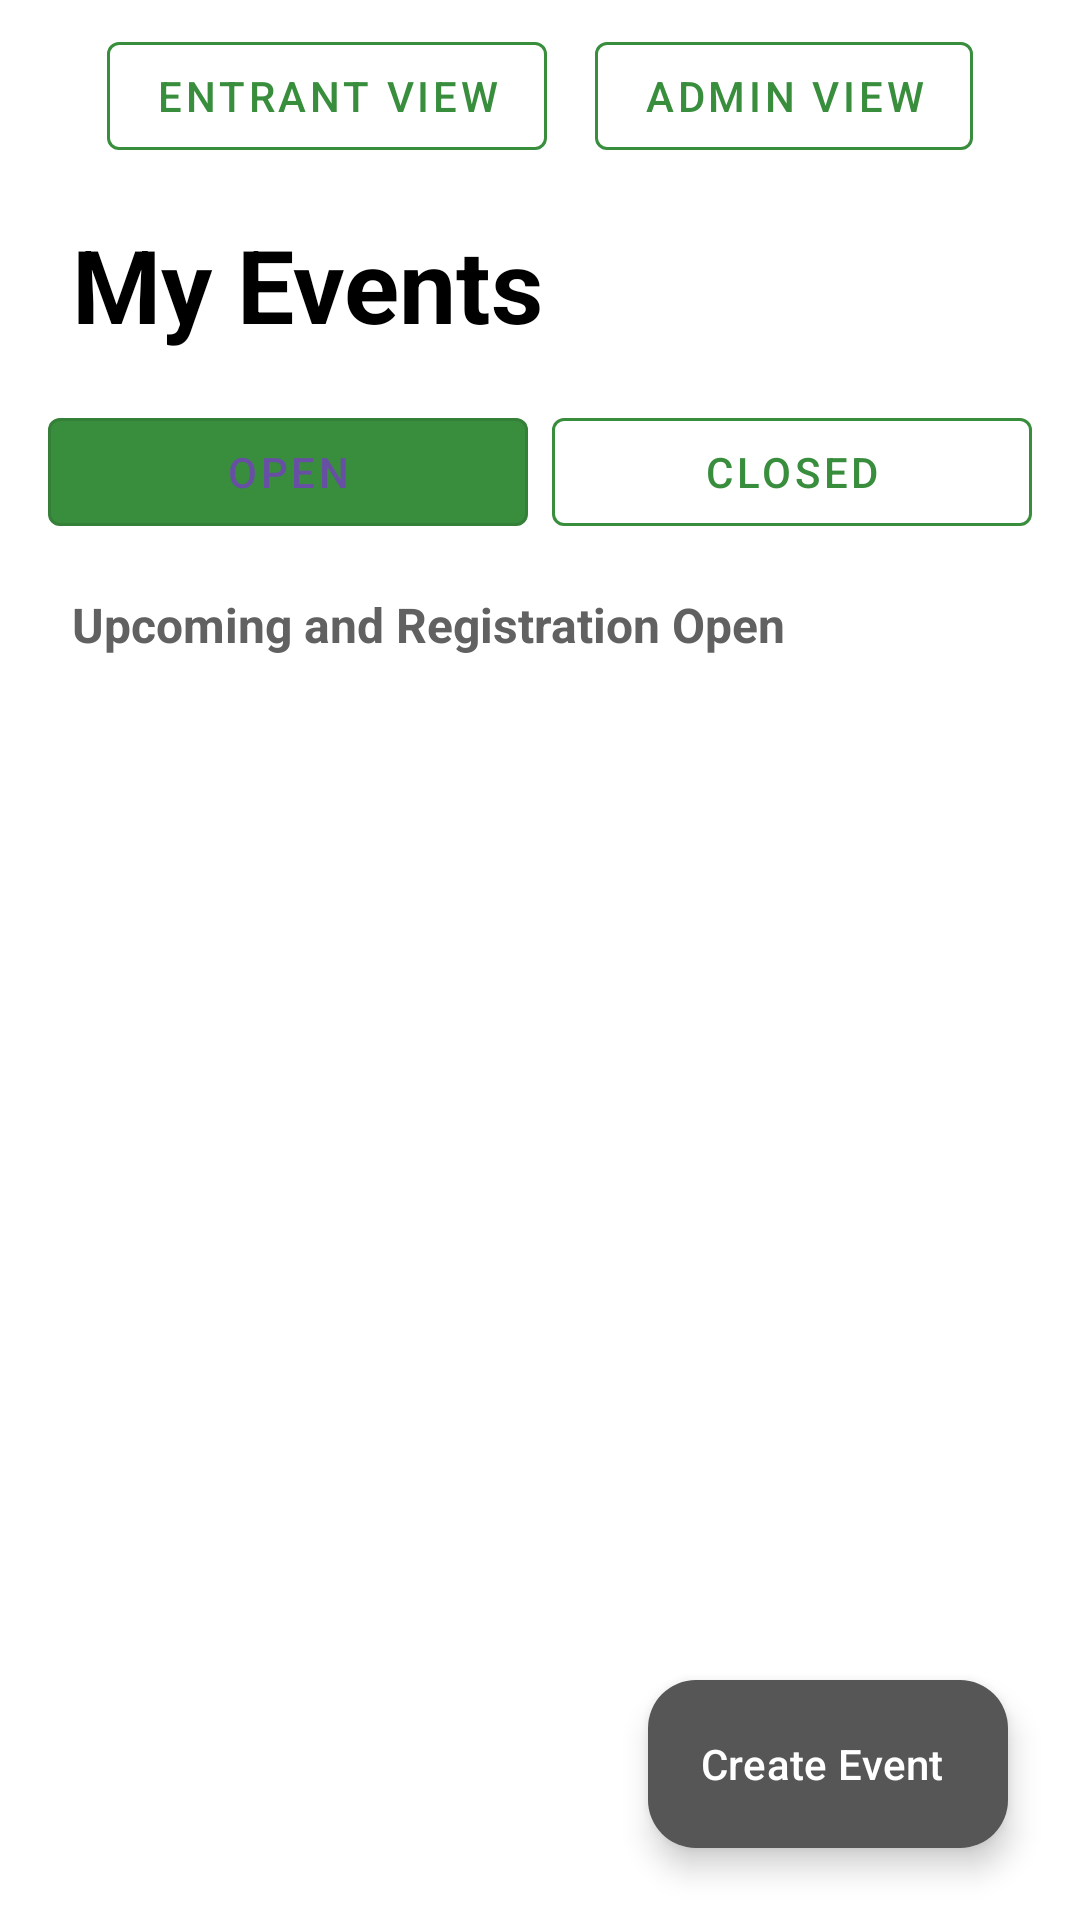

Produce the Android XML layout that renders to this screen, including the resource entries it uses.
<!-- AndroidManifest.xml: application theme Theme.Matrixevents -->
<!-- res/layout/activity_organizer_my_events.xml -->
<?xml version="1.0" encoding="utf-8"?>
<androidx.constraintlayout.widget.ConstraintLayout xmlns:android="http://schemas.android.com/apk/res/android"
    xmlns:app="http://schemas.android.com/apk/res-auto"
    xmlns:tools="http://schemas.android.com/tools"
    android:id="@+id/main"
    android:layout_width="match_parent"
    android:layout_height="match_parent"
    android:background="@android:color/white"
    tools:context=".activities.OrganizerMyEventsActivity">

    
    <LinearLayout
        android:id="@+id/mode_switch_container"
        android:layout_width="match_parent"
        android:layout_height="wrap_content"
        android:orientation="horizontal"
        android:gravity="center"
        android:padding="8dp"
        app:layout_constraintTop_toTopOf="parent">

        <com.google.android.material.button.MaterialButton
            android:id="@+id/organizer_switch_to_entrant_button"
            android:layout_width="wrap_content"
            android:layout_height="wrap_content"
            android:text="Entrant View"
            style="@style/Widget.MaterialComponents.Button.OutlinedButton"
            android:textColor="#388E3C"
            app:strokeColor="#388E3C"
            android:layout_marginEnd="8dp"/>

        <com.google.android.material.button.MaterialButton
            android:id="@+id/organizer_switch_to_admin_button"
            android:layout_width="wrap_content"
            android:layout_height="wrap_content"
            android:text="Admin View"
            style="@style/Widget.MaterialComponents.Button.OutlinedButton"
            android:textColor="#388E3C"
            app:strokeColor="#388E3C"
            android:layout_marginStart="8dp"/>
    </LinearLayout>

    <TextView
        android:id="@+id/organizer_title_static"
        android:layout_width="wrap_content"
        android:layout_height="wrap_content"
        android:layout_marginStart="24dp"
        android:layout_marginTop="8dp"
        android:text="My Events"
        android:textColor="@android:color/black"
        android:textSize="34sp"
        android:textStyle="bold"
        app:layout_constraintStart_toStartOf="parent"
        app:layout_constraintTop_toBottomOf="@+id/mode_switch_container" />

    
    <LinearLayout
        android:id="@+id/filter_buttons_container"
        android:layout_width="match_parent"
        android:layout_height="wrap_content"
        android:orientation="horizontal"
        android:paddingStart="16dp"
        android:paddingEnd="16dp"
        android:layout_marginTop="16dp"
        app:layout_constraintTop_toBottomOf="@+id/organizer_title_static">

        <com.google.android.material.button.MaterialButton
            android:id="@+id/organizer_reg_not_closed_button"
            android:layout_width="0dp"
            android:layout_weight="1"
            android:layout_height="wrap_content"
            android:text="Open"
            style="@style/Widget.MaterialComponents.Button.OutlinedButton"
            app:backgroundTint="#388E3C"
            android:layout_marginEnd="4dp"/>

        <com.google.android.material.button.MaterialButton
            android:id="@+id/organizer_reg_closed_button"
            android:layout_width="0dp"
            android:layout_weight="1"
            android:layout_height="wrap_content"
            android:text="Closed"
            style="@style/Widget.MaterialComponents.Button.OutlinedButton"
            android:textColor="#388E3C"
            app:strokeColor="#388E3C"
            android:layout_marginStart="4dp"/>
    </LinearLayout>

    <TextView
        android:id="@+id/organizer_list_title_textview"
        android:layout_width="wrap_content"
        android:layout_height="wrap_content"
        android:layout_marginStart="24dp"
        android:layout_marginTop="16dp"
        android:text="Upcoming and Registration Open"
        android:textColor="#616161"
        android:textSize="16sp"
        android:textStyle="bold"
        app:layout_constraintStart_toStartOf="parent"
        app:layout_constraintTop_toBottomOf="@+id/filter_buttons_container" />

    <ListView
        android:id="@+id/organizer_listview"
        android:layout_width="0dp"
        android:layout_height="0dp"
        android:layout_marginTop="8dp"
        android:paddingBottom="80dp"
        android:clipToPadding="false"
        android:divider="@android:color/transparent"
        android:dividerHeight="8dp"
        app:layout_constraintBottom_toTopOf="@id/navigation_bar_fragment"
        app:layout_constraintEnd_toEndOf="parent"
        app:layout_constraintStart_toStartOf="parent"
        app:layout_constraintTop_toBottomOf="@+id/organizer_list_title_textview" />

    <com.google.android.material.floatingactionbutton.ExtendedFloatingActionButton
        android:id="@+id/organizer_create_event_button"
        android:layout_width="wrap_content"
        android:layout_height="wrap_content"
        android:layout_marginEnd="24dp"
        android:layout_marginBottom="24dp"
        android:text="Create Event"
        android:textColor="@android:color/white"
        app:icon="@drawable/ic_event"
        app:iconTint="@android:color/white"
        app:backgroundTint="@color/filter_grey2"
        app:layout_constraintBottom_toTopOf="@id/navigation_bar_fragment"
        app:layout_constraintEnd_toEndOf="parent"/>

    <FrameLayout
        android:id="@+id/navigation_bar_fragment"
        android:name="com.example.matrix_events.fragments.NavigationBarFragment"
        android:layout_width="match_parent"
        android:layout_height="wrap_content"
        app:layout_constraintBottom_toBottomOf="parent"
        app:layout_constraintEnd_toEndOf="parent"
        app:layout_constraintStart_toStartOf="parent" />

    
    <FrameLayout
        android:id="@+id/fragment_container"
        android:layout_width="match_parent"
        android:layout_height="match_parent"
        android:elevation="10dp"
        app:layout_constraintBottom_toTopOf="@id/navigation_bar_fragment"
        app:layout_constraintEnd_toEndOf="parent"
        app:layout_constraintStart_toStartOf="parent"
        app:layout_constraintTop_toTopOf="parent" />

</androidx.constraintlayout.widget.ConstraintLayout>
<!-- resources referenced by this layout -->
<resources>
  <color name="filter_grey2">#565656</color>
  <style name="Theme.Matrixevents" parent="Base.Theme.Matrixevents" />
  <style name="Base.Theme.Matrixevents" parent="Theme.Material3.DayNight.NoActionBar">
          
          
      </style>
</resources>
